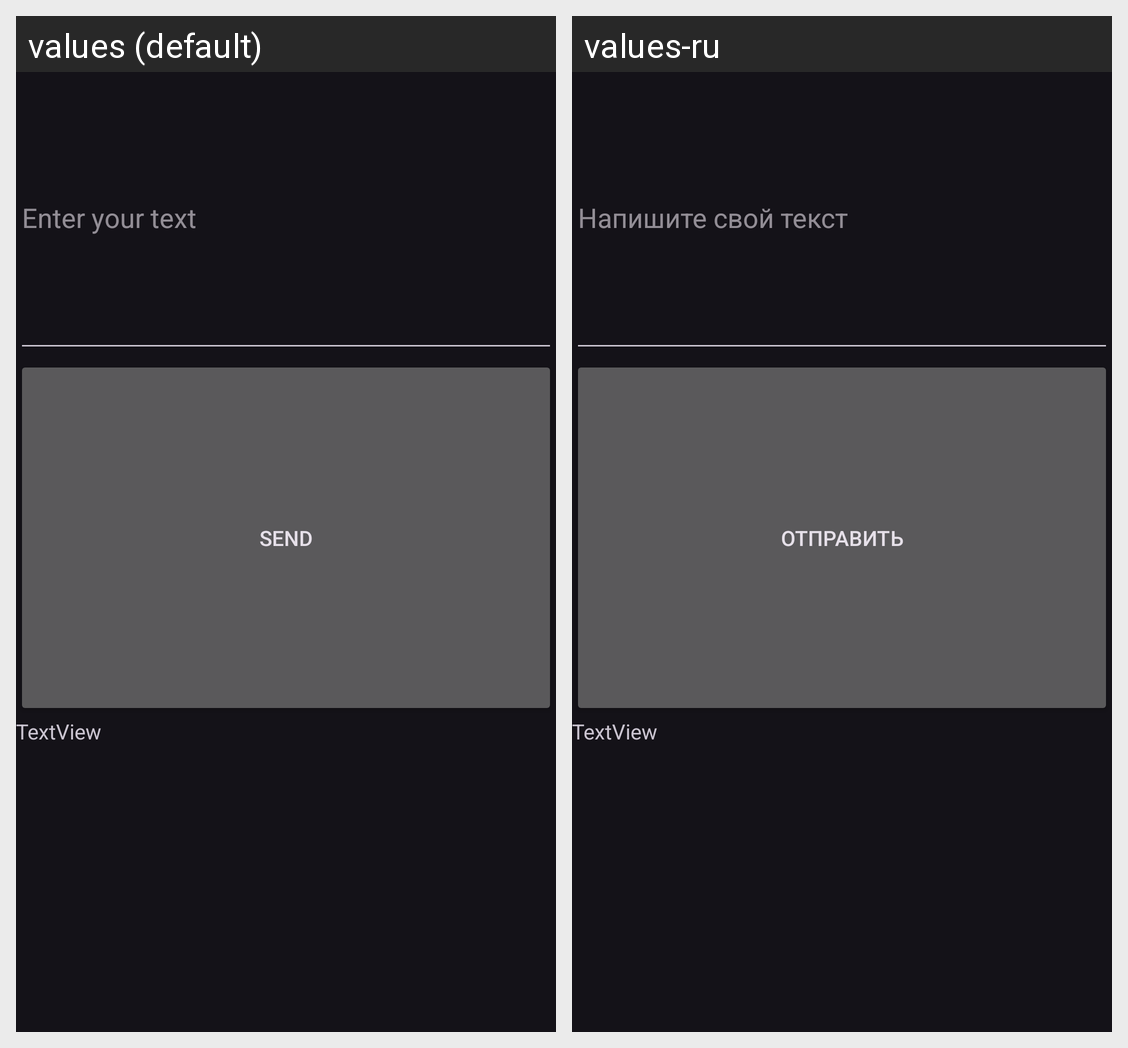

Locale-by-locale string values for the Android screen shown in this grid:
Android screen res/layout/activity_work2_main.xml rendered under 2 locales, left to right: values (default), values-ru. Device: Nexus 5 (rendered at 1080×1920; each locale shown at half size, 540×960, under a caption strip naming it); theme Theme.MIREAMOB_4sem.
Strings drawn on this screen, with the default value and each locale's value (text and hints the layout hard-codes, and strings that could not be matched under every locale, appear in the picture but are not listed):

input_suggestion
  values: Enter your text
  values-ru: Напишите свой текст

buttonText_view
  values: Send
  values-ru: Отправить
